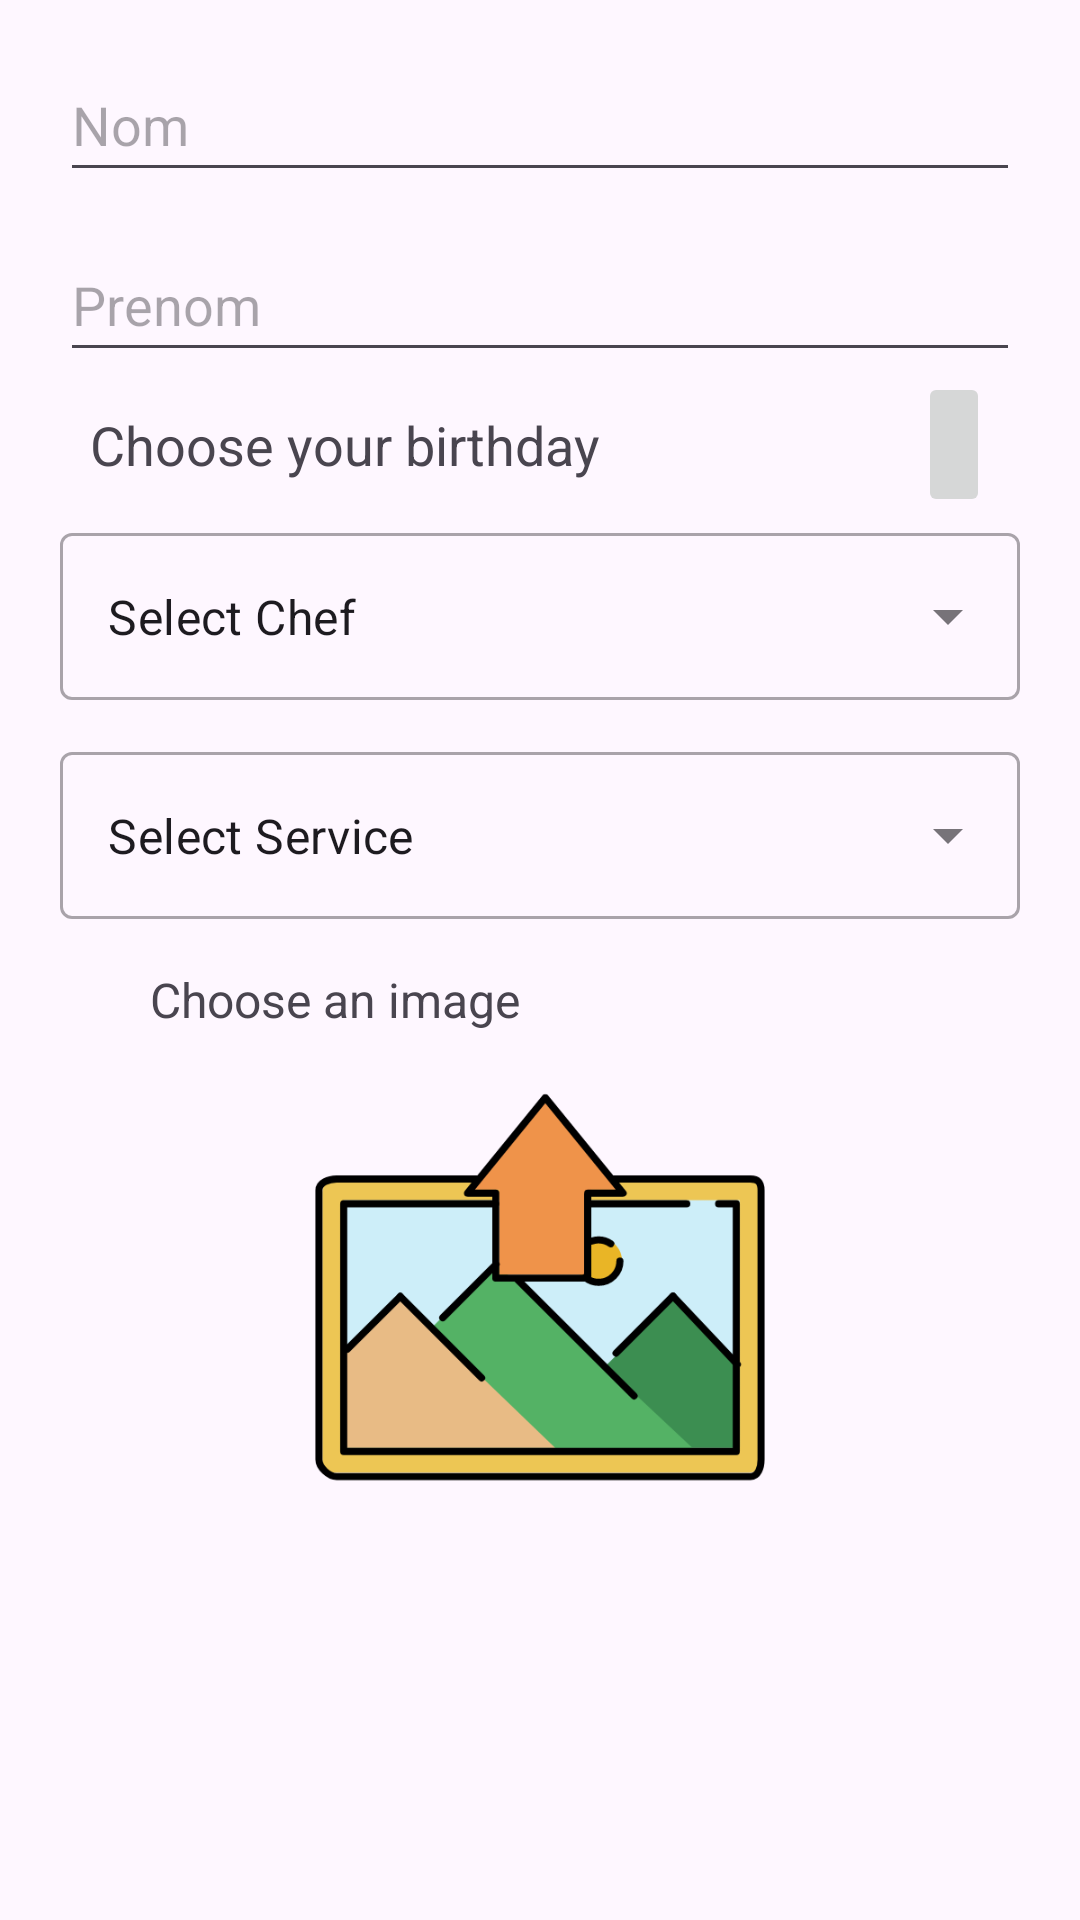

Write the Android layout XML for this screen, with the resource values it uses.
<!-- AndroidManifest.xml: application theme Theme.PersonApp -->
<!-- res/layout/employe_save_edit.xml -->
<?xml version="1.0" encoding="utf-8"?>
<androidx.constraintlayout.widget.ConstraintLayout xmlns:android="http://schemas.android.com/apk/res/android"
    xmlns:app="http://schemas.android.com/apk/res-auto"
    xmlns:tools="http://schemas.android.com/tools"
    android:layout_width="match_parent"
    android:layout_height="match_parent">


























    <EditText
        android:id="@+id/employeeNomEditText"
        android:layout_width="0dp"
        android:layout_height="wrap_content"
        android:layout_marginStart="20dp"
        android:layout_marginTop="16dp"
        android:layout_marginEnd="20dp"
        android:ems="10"
        android:hint="Nom"
        android:inputType="text"
        android:minHeight="48dp"
        app:layout_constraintEnd_toEndOf="parent"
        app:layout_constraintStart_toStartOf="parent"
        app:layout_constraintTop_toTopOf="parent" />














































    <EditText
        android:id="@+id/employeePrenomEditText"
        android:layout_width="0dp"
        android:layout_height="wrap_content"
        android:layout_marginStart="20dp"
        android:layout_marginTop="12dp"
        android:layout_marginEnd="20dp"
        android:ems="10"
        android:hint="Prenom"
        android:inputType="text"
        android:minHeight="48dp"
        app:layout_constraintEnd_toEndOf="parent"
        app:layout_constraintStart_toStartOf="parent"
        app:layout_constraintTop_toBottomOf="@+id/employeeNomEditText" />

    <TextView
        android:id="@+id/employeBirthdayTextView"
        android:layout_width="wrap_content"
        android:layout_height="wrap_content"
        android:layout_marginHorizontal="30dp"
        android:layout_weight="1"
        android:layout_marginTop="12dp"
        android:text="Choose your birthday"
        android:textSize="18sp"
        app:layout_constraintStart_toStartOf="parent"
        app:layout_constraintTop_toBottomOf="@id/employeePrenomEditText" />

    <ImageButton
        android:id="@+id/birthdayButton"
        android:layout_width="wrap_content"
        android:layout_height="0dp"
        android:layout_marginHorizontal="30dp"
        android:src="@drawable/ic_calendar_month_24"
        app:layout_constraintBottom_toTopOf="@+id/a00n"
        app:layout_constraintEnd_toEndOf="parent"
        app:layout_constraintTop_toBottomOf="@+id/employeePrenomEditText"
        tools:src="@drawable/ic_calendar_month_24" />

    <com.google.android.material.textfield.TextInputLayout
        android:id="@+id/a00n"
        android:layout_width="0dp"
        android:layout_height="wrap_content"
        style="@style/Widget.MaterialComponents.TextInputLayout.OutlinedBox.ExposedDropdownMenu"
        android:layout_marginStart="20dp"
        android:layout_marginTop="12dp"
        android:layout_marginEnd="20dp"
        app:layout_constraintEnd_toEndOf="parent"
        app:layout_constraintHorizontal_bias="0.5"
        app:layout_constraintStart_toStartOf="parent"
        app:layout_constraintTop_toBottomOf="@+id/employeBirthdayTextView">

        <AutoCompleteTextView
            android:id="@+id/managerAutoCompleteTextView"
            android:layout_width="match_parent"
            android:layout_height="match_parent"
            android:inputType="none"
            android:text="Select Chef" />
    </com.google.android.material.textfield.TextInputLayout>

    <com.google.android.material.textfield.TextInputLayout
        android:id="@+id/serviceTextInputLayout"
        android:layout_width="0dp"
        android:layout_height="wrap_content"
        style="@style/Widget.MaterialComponents.TextInputLayout.OutlinedBox.ExposedDropdownMenu"
        android:layout_marginStart="20dp"
        android:layout_marginTop="12dp"
        android:layout_marginEnd="20dp"
        app:layout_constraintEnd_toEndOf="parent"
        app:layout_constraintHorizontal_bias="0.5"
        app:layout_constraintStart_toStartOf="parent"
        app:layout_constraintTop_toBottomOf="@+id/a00n">

        <AutoCompleteTextView
            android:id="@+id/serviceAutoCompleteTextView"
            android:layout_width="match_parent"
            android:layout_height="match_parent"
            android:inputType="none"
            android:text="Select Service" />
    </com.google.android.material.textfield.TextInputLayout>

    <LinearLayout
        android:id="@+id/imageLinearLayout"
        android:layout_width="match_parent"
        android:layout_height="wrap_content"
        android:layout_marginHorizontal="20dp"
        android:layout_marginTop="16dp"
        android:orientation="vertical"
        app:layout_constraintEnd_toEndOf="parent"
        app:layout_constraintStart_toStartOf="parent"
        app:layout_constraintTop_toBottomOf="@id/serviceTextInputLayout">

        <TextView
            android:id="@+id/textView2"
            android:layout_width="wrap_content"
            android:layout_height="wrap_content"
            android:layout_marginHorizontal="30dp"
            android:layout_weight="1"
            android:text="Choose an image"
            android:textSize="16sp" />

        <ImageView
            android:id="@+id/personImageView"
            android:layout_width="match_parent"
            android:layout_height="150dp"
            android:layout_marginTop="10dp"
            android:layout_marginBottom="10dp"
            android:layout_weight="1"
            android:src="@drawable/upload_image_placeholder"
            android:tooltipText="Choose an image" />
    </LinearLayout>


</androidx.constraintlayout.widget.ConstraintLayout>
<!-- resources referenced by this layout -->
<resources>
  <!-- drawable upload_image_placeholder: png bitmap (drawable, 16919 bytes) -->
  <style name="Theme.PersonApp" parent="Theme.Material3.DayNight.NoActionBar">
          
          <item name="colorPrimary">@color/purple_500</item>
          <item name="colorPrimaryVariant">@color/purple_700</item>
          <item name="colorOnPrimary">@color/white</item>
          
          <item name="colorSecondary">@color/teal_200</item>
          <item name="colorSecondaryVariant">@color/teal_700</item>
          <item name="colorOnSecondary">@color/black</item>
          
          <item name="android:statusBarColor">?attr/colorPrimaryVariant</item>
          
      </style>
  <color name="purple_500">#FF6200EE</color>
  <color name="purple_700">#FF3700B3</color>
  <color name="white">#FFFFFFFF</color>
  <color name="teal_200">#FF03DAC5</color>
  <color name="teal_700">#FF018786</color>
  <color name="black">#FF000000</color>
</resources>
